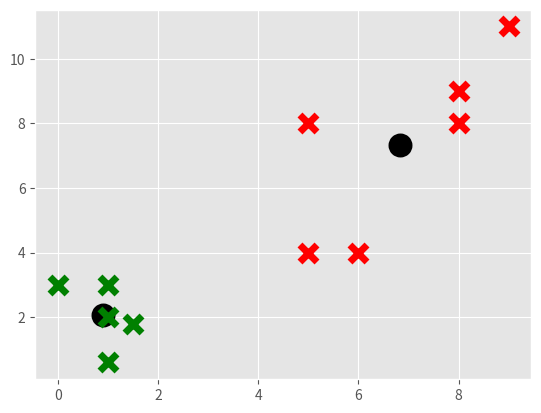

This figure's Python source:
import matplotlib.pyplot as plt
from matplotlib import style
style.use('ggplot')
import numpy as np

X = np.array([[1, 2],
              [1.5, 1.8],
              [5, 8 ],
              [8, 8],
              [1, 0.6],
              [9,11],
              [1,3],
              [8,9],
              [0,3],
              [5,4],
              [6,4],])

# print x
# plt.scatter(X[:,0], X[:,1], s=200)
# plt.show()

colors = 10*["g","r","c","b","k"]


class K_Means:
    def __init__(self, k=2, tol=0.001, max_iter=300):
        self.k = k
        self.tol = tol
        self.max_iter = max_iter

    def fit(self,data):
        self.centroids = {}

        for i in range(self.k):
            self.centroids[i] = data[i]

        for i in range(self.max_iter):
            self.classifications = {}

            for i in range(self.k):
                self.classifications[i] = []

            for featureset in data:
                #menghitung norm featureset dikurang dengan 2 centroid
                distances = [np.linalg.norm(featureset-self.centroids[centroid]) for centroid in self.centroids]
                #mengambil indeks norm terkecil dari array distances
                classification = distances.index(min(distances))
                #menambahkan featureset ke classification dari indeks terkecil
                self.classifications[classification].append(featureset)

            #menyimpan centroid lama
            prev_centroids = dict(self.centroids)

            for classification in self.classifications:
                #mengitung rata2 dari masing2 klasifikasi dan disimpan di dalam centroids
                self.centroids[classification] = np.average(self.classifications[classification],axis=0)
            
            optimized = True

            for c in self.centroids:
                original_centroid = prev_centroids[c]
                current_centroid = self.centroids[c]
                if np.sum((current_centroid-original_centroid)/original_centroid*100.0) > self.tol:
                    print(np.sum((current_centroid-original_centroid)/original_centroid*100.0))
                    optimized = False

            if optimized:
                break

    def predict(self,data):
        distances = [np.linalg.norm(data-self.centroids[centroid]) for centroid in self.centroids]
        classification = distances.index(min(distances))
        return classification


clf = K_Means()
clf.fit(X)

for centroid in clf.centroids:
    plt.scatter(clf.centroids[centroid][0], clf.centroids[centroid][1],
                marker="o", color="k", s=150, linewidths=5)

for classification in clf.classifications:
    color = colors[classification]
    for featureset in clf.classifications[classification]:
        plt.scatter(featureset[0], featureset[1], marker="x", color=color, s=150, linewidths=5)

# unknowns = np.array([[1,3],
#                     [8,9],
#                     [0,3],
#                     [5,4],
#                     [6,4],])

# for unknown in unknowns:
#    classification = clf.predict(unknown)
#    plt.scatter(unknown[0], unknown[1], marker="*", color=colors[classification], s=150, linewidths=5)


plt.show()